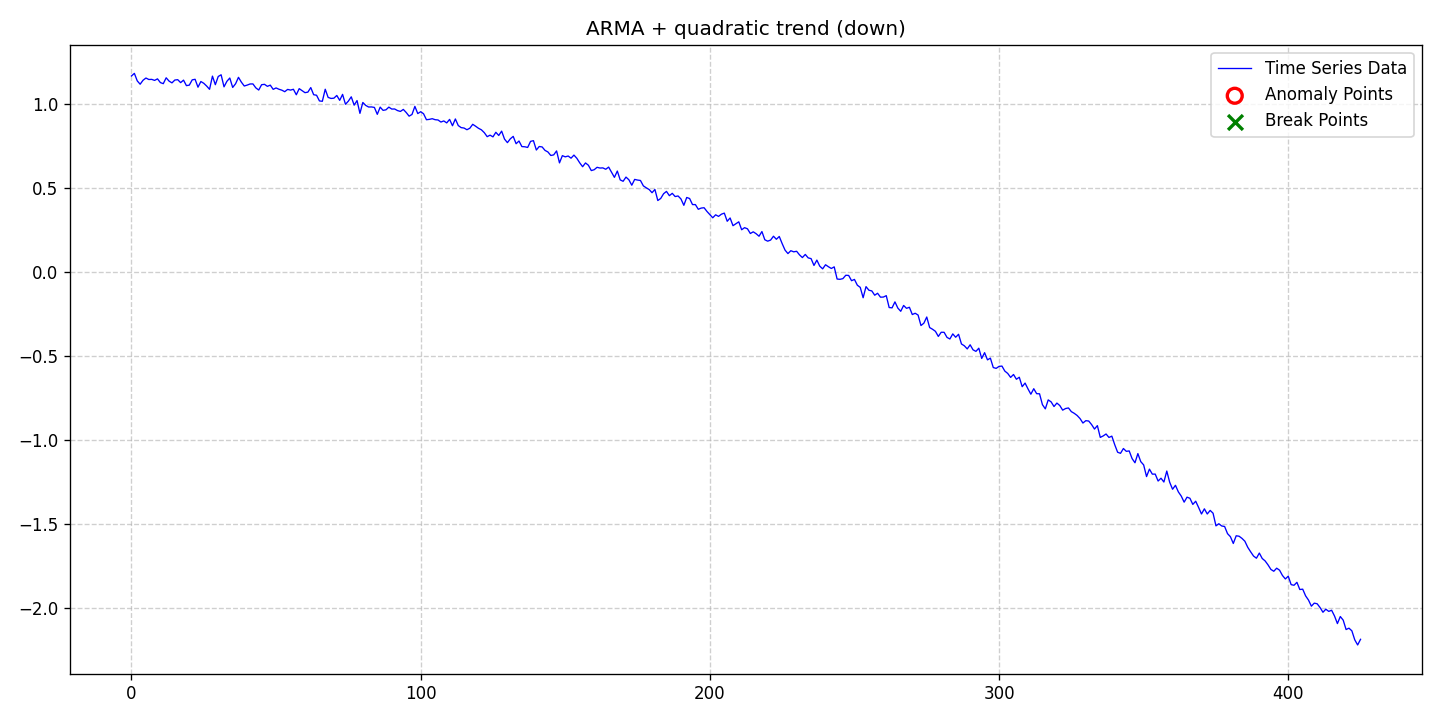

Values plotted in this chart, from the file beside it:
date, data, stationary, det_lin_up, det_lin_down, det_quad, det_cubic, det_exp, det_damped, stoc_trend, volatility, single_seas, multiple_seas, point_anom_single, point_anom_multi, collect_anom, context_anom, mean_shift, var_shift, trend_shift, point_anom_count, point_anom_location, point_anom_point, collect_anom_count
2020-01-01, 1.17, 0, 0, 0, 1, 0, 0, 0, 0, 0, 0, 0, 0, 0, 0, 0, 0, 0, 0, 0, none, , 0
2020-01-02, 1.185, 0, 0, 0, 1, 0, 0, 0, 0, 0, 0, 0, 0, 0, 0, 0, 0, 0, 0, 0, none, , 0
2020-01-03, 1.14, 0, 0, 0, 1, 0, 0, 0, 0, 0, 0, 0, 0, 0, 0, 0, 0, 0, 0, 0, none, , 0
2020-01-04, 1.121, 0, 0, 0, 1, 0, 0, 0, 0, 0, 0, 0, 0, 0, 0, 0, 0, 0, 0, 0, none, , 0
2020-01-05, 1.144, 0, 0, 0, 1, 0, 0, 0, 0, 0, 0, 0, 0, 0, 0, 0, 0, 0, 0, 0, none, , 0
2020-01-06, 1.157, 0, 0, 0, 1, 0, 0, 0, 0, 0, 0, 0, 0, 0, 0, 0, 0, 0, 0, 0, none, , 0
2020-01-07, 1.149, 0, 0, 0, 1, 0, 0, 0, 0, 0, 0, 0, 0, 0, 0, 0, 0, 0, 0, 0, none, , 0
2020-01-08, 1.149, 0, 0, 0, 1, 0, 0, 0, 0, 0, 0, 0, 0, 0, 0, 0, 0, 0, 0, 0, none, , 0
2020-01-09, 1.143, 0, 0, 0, 1, 0, 0, 0, 0, 0, 0, 0, 0, 0, 0, 0, 0, 0, 0, 0, none, , 0
2020-01-10, 1.152, 0, 0, 0, 1, 0, 0, 0, 0, 0, 0, 0, 0, 0, 0, 0, 0, 0, 0, 0, none, , 0
2020-01-11, 1.13, 0, 0, 0, 1, 0, 0, 0, 0, 0, 0, 0, 0, 0, 0, 0, 0, 0, 0, 0, none, , 0
2020-01-12, 1.124, 0, 0, 0, 1, 0, 0, 0, 0, 0, 0, 0, 0, 0, 0, 0, 0, 0, 0, 0, none, , 0
2020-01-13, 1.159, 0, 0, 0, 1, 0, 0, 0, 0, 0, 0, 0, 0, 0, 0, 0, 0, 0, 0, 0, none, , 0
2020-01-14, 1.139, 0, 0, 0, 1, 0, 0, 0, 0, 0, 0, 0, 0, 0, 0, 0, 0, 0, 0, 0, none, , 0
2020-01-15, 1.129, 0, 0, 0, 1, 0, 0, 0, 0, 0, 0, 0, 0, 0, 0, 0, 0, 0, 0, 0, none, , 0
2020-01-16, 1.145, 0, 0, 0, 1, 0, 0, 0, 0, 0, 0, 0, 0, 0, 0, 0, 0, 0, 0, 0, none, , 0
2020-01-17, 1.147, 0, 0, 0, 1, 0, 0, 0, 0, 0, 0, 0, 0, 0, 0, 0, 0, 0, 0, 0, none, , 0
2020-01-18, 1.13, 0, 0, 0, 1, 0, 0, 0, 0, 0, 0, 0, 0, 0, 0, 0, 0, 0, 0, 0, none, , 0
2020-01-19, 1.145, 0, 0, 0, 1, 0, 0, 0, 0, 0, 0, 0, 0, 0, 0, 0, 0, 0, 0, 0, none, , 0
2020-01-20, 1.112, 0, 0, 0, 1, 0, 0, 0, 0, 0, 0, 0, 0, 0, 0, 0, 0, 0, 0, 0, none, , 0
2020-01-21, 1.115, 0, 0, 0, 1, 0, 0, 0, 0, 0, 0, 0, 0, 0, 0, 0, 0, 0, 0, 0, none, , 0
2020-01-22, 1.146, 0, 0, 0, 1, 0, 0, 0, 0, 0, 0, 0, 0, 0, 0, 0, 0, 0, 0, 0, none, , 0
2020-01-23, 1.15, 0, 0, 0, 1, 0, 0, 0, 0, 0, 0, 0, 0, 0, 0, 0, 0, 0, 0, 0, none, , 0
2020-01-24, 1.103, 0, 0, 0, 1, 0, 0, 0, 0, 0, 0, 0, 0, 0, 0, 0, 0, 0, 0, 0, none, , 0
2020-01-25, 1.136, 0, 0, 0, 1, 0, 0, 0, 0, 0, 0, 0, 0, 0, 0, 0, 0, 0, 0, 0, none, , 0
2020-01-26, 1.126, 0, 0, 0, 1, 0, 0, 0, 0, 0, 0, 0, 0, 0, 0, 0, 0, 0, 0, 0, none, , 0
2020-01-27, 1.11, 0, 0, 0, 1, 0, 0, 0, 0, 0, 0, 0, 0, 0, 0, 0, 0, 0, 0, 0, none, , 0
2020-01-28, 1.09, 0, 0, 0, 1, 0, 0, 0, 0, 0, 0, 0, 0, 0, 0, 0, 0, 0, 0, 0, none, , 0
2020-01-29, 1.169, 0, 0, 0, 1, 0, 0, 0, 0, 0, 0, 0, 0, 0, 0, 0, 0, 0, 0, 0, none, , 0
2020-01-30, 1.118, 0, 0, 0, 1, 0, 0, 0, 0, 0, 0, 0, 0, 0, 0, 0, 0, 0, 0, 0, none, , 0
2020-01-31, 1.167, 0, 0, 0, 1, 0, 0, 0, 0, 0, 0, 0, 0, 0, 0, 0, 0, 0, 0, 0, none, , 0
2020-02-01, 1.177, 0, 0, 0, 1, 0, 0, 0, 0, 0, 0, 0, 0, 0, 0, 0, 0, 0, 0, 0, none, , 0
2020-02-02, 1.105, 0, 0, 0, 1, 0, 0, 0, 0, 0, 0, 0, 0, 0, 0, 0, 0, 0, 0, 0, none, , 0
2020-02-03, 1.138, 0, 0, 0, 1, 0, 0, 0, 0, 0, 0, 0, 0, 0, 0, 0, 0, 0, 0, 0, none, , 0
2020-02-04, 1.157, 0, 0, 0, 1, 0, 0, 0, 0, 0, 0, 0, 0, 0, 0, 0, 0, 0, 0, 0, none, , 0
2020-02-05, 1.101, 0, 0, 0, 1, 0, 0, 0, 0, 0, 0, 0, 0, 0, 0, 0, 0, 0, 0, 0, none, , 0
2020-02-06, 1.123, 0, 0, 0, 1, 0, 0, 0, 0, 0, 0, 0, 0, 0, 0, 0, 0, 0, 0, 0, none, , 0
2020-02-07, 1.161, 0, 0, 0, 1, 0, 0, 0, 0, 0, 0, 0, 0, 0, 0, 0, 0, 0, 0, 0, none, , 0
2020-02-08, 1.133, 0, 0, 0, 1, 0, 0, 0, 0, 0, 0, 0, 0, 0, 0, 0, 0, 0, 0, 0, none, , 0
2020-02-09, 1.11, 0, 0, 0, 1, 0, 0, 0, 0, 0, 0, 0, 0, 0, 0, 0, 0, 0, 0, 0, none, , 0
2020-02-10, 1.115, 0, 0, 0, 1, 0, 0, 0, 0, 0, 0, 0, 0, 0, 0, 0, 0, 0, 0, 0, none, , 0
2020-02-11, 1.122, 0, 0, 0, 1, 0, 0, 0, 0, 0, 0, 0, 0, 0, 0, 0, 0, 0, 0, 0, none, , 0
2020-02-12, 1.122, 0, 0, 0, 1, 0, 0, 0, 0, 0, 0, 0, 0, 0, 0, 0, 0, 0, 0, 0, none, , 0
2020-02-13, 1.099, 0, 0, 0, 1, 0, 0, 0, 0, 0, 0, 0, 0, 0, 0, 0, 0, 0, 0, 0, none, , 0
2020-02-14, 1.086, 0, 0, 0, 1, 0, 0, 0, 0, 0, 0, 0, 0, 0, 0, 0, 0, 0, 0, 0, none, , 0
2020-02-15, 1.118, 0, 0, 0, 1, 0, 0, 0, 0, 0, 0, 0, 0, 0, 0, 0, 0, 0, 0, 0, none, , 0
2020-02-16, 1.12, 0, 0, 0, 1, 0, 0, 0, 0, 0, 0, 0, 0, 0, 0, 0, 0, 0, 0, 0, none, , 0
2020-02-17, 1.108, 0, 0, 0, 1, 0, 0, 0, 0, 0, 0, 0, 0, 0, 0, 0, 0, 0, 0, 0, none, , 0
2020-02-18, 1.115, 0, 0, 0, 1, 0, 0, 0, 0, 0, 0, 0, 0, 0, 0, 0, 0, 0, 0, 0, none, , 0
2020-02-19, 1.09, 0, 0, 0, 1, 0, 0, 0, 0, 0, 0, 0, 0, 0, 0, 0, 0, 0, 0, 0, none, , 0
2020-02-20, 1.098, 0, 0, 0, 1, 0, 0, 0, 0, 0, 0, 0, 0, 0, 0, 0, 0, 0, 0, 0, none, , 0
2020-02-21, 1.091, 0, 0, 0, 1, 0, 0, 0, 0, 0, 0, 0, 0, 0, 0, 0, 0, 0, 0, 0, none, , 0
2020-02-22, 1.085, 0, 0, 0, 1, 0, 0, 0, 0, 0, 0, 0, 0, 0, 0, 0, 0, 0, 0, 0, none, , 0
2020-02-23, 1.076, 0, 0, 0, 1, 0, 0, 0, 0, 0, 0, 0, 0, 0, 0, 0, 0, 0, 0, 0, none, , 0
2020-02-24, 1.09, 0, 0, 0, 1, 0, 0, 0, 0, 0, 0, 0, 0, 0, 0, 0, 0, 0, 0, 0, none, , 0
2020-02-25, 1.086, 0, 0, 0, 1, 0, 0, 0, 0, 0, 0, 0, 0, 0, 0, 0, 0, 0, 0, 0, none, , 0
2020-02-26, 1.09, 0, 0, 0, 1, 0, 0, 0, 0, 0, 0, 0, 0, 0, 0, 0, 0, 0, 0, 0, none, , 0
2020-02-27, 1.058, 0, 0, 0, 1, 0, 0, 0, 0, 0, 0, 0, 0, 0, 0, 0, 0, 0, 0, 0, none, , 0
2020-02-28, 1.094, 0, 0, 0, 1, 0, 0, 0, 0, 0, 0, 0, 0, 0, 0, 0, 0, 0, 0, 0, none, , 0
2020-02-29, 1.082, 0, 0, 0, 1, 0, 0, 0, 0, 0, 0, 0, 0, 0, 0, 0, 0, 0, 0, 0, none, , 0
... 366 more rows
